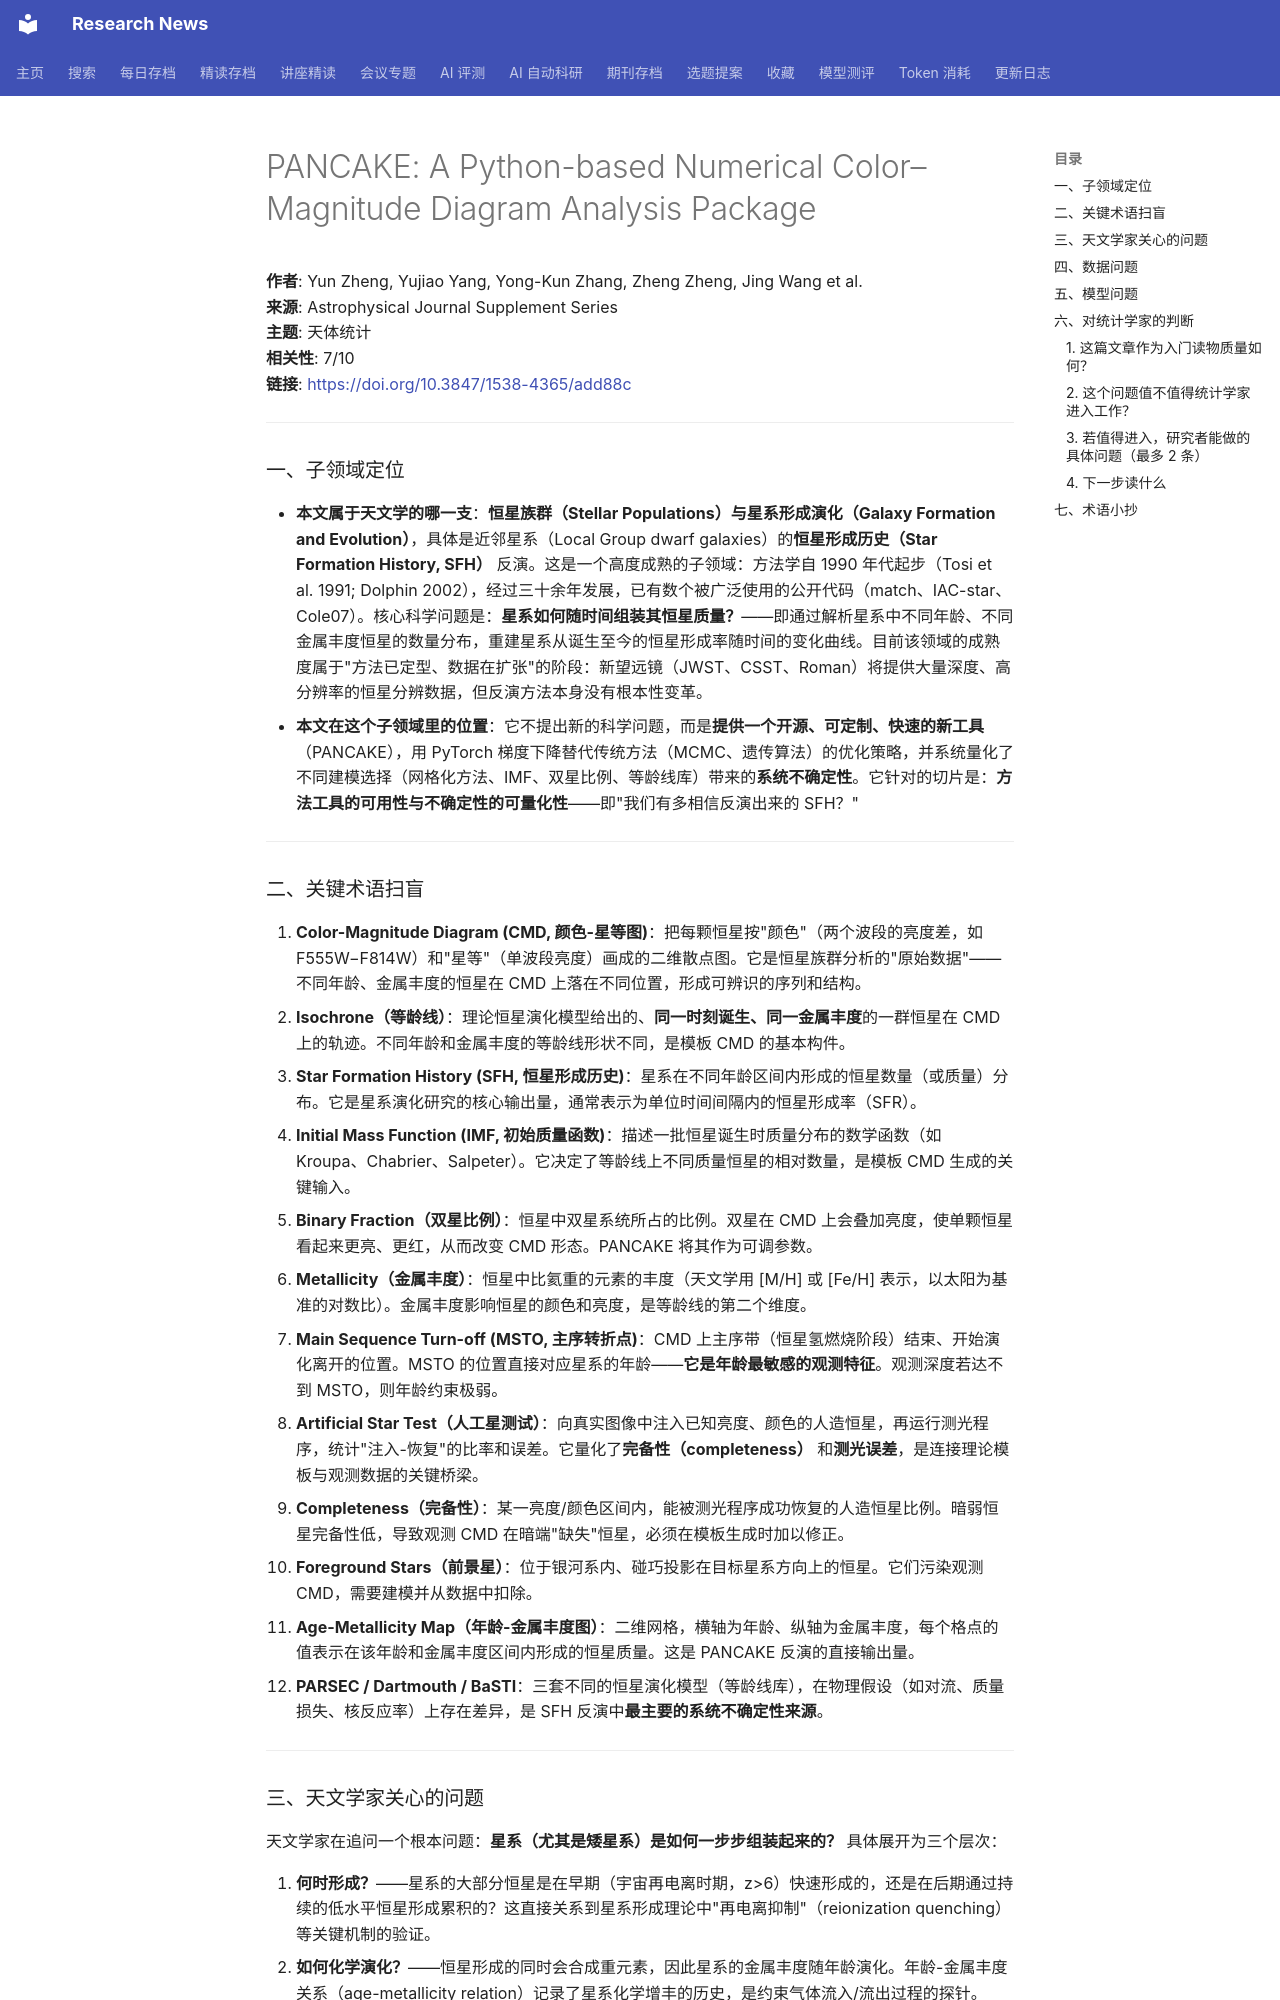

repository: cxy0714/research-news · page: deep_reads/2026-05-24-10.3847_1538-4365_add88c/index.html · generator: mkdocs

# PANCAKE: A Python-based Numerical Color–Magnitude Diagram Analysis Package

**作者**: Yun Zheng, Yujiao Yang, Yong-Kun Zhang, Zheng Zheng, Jing Wang et al.  
**来源**: Astrophysical Journal Supplement Series  
**主题**: 天体统计  
**相关性**: 7/10  
**链接**: <https://doi.org/10.3847/1538-4365/add88c>

---

### 一、子领域定位

- **本文属于天文学的哪一支**：**恒星族群（Stellar Populations）与星系形成演化（Galaxy Formation and Evolution）**，具体是近邻星系（Local Group dwarf galaxies）的**恒星形成历史（Star Formation History, SFH）** 反演。这是一个高度成熟的子领域：方法学自 1990 年代起步（Tosi et al. 1991; Dolphin 2002），经过三十余年发展，已有数个被广泛使用的公开代码（match、IAC-star、Cole07）。核心科学问题是：**星系如何随时间组装其恒星质量？**——即通过解析星系中不同年龄、不同金属丰度恒星的数量分布，重建星系从诞生至今的恒星形成率随时间的变化曲线。目前该领域的成熟度属于"方法已定型、数据在扩张"的阶段：新望远镜（JWST、CSST、Roman）将提供大量深度、高分辨率的恒星分辨数据，但反演方法本身没有根本性变革。
- **本文在这个子领域里的位置**：它不提出新的科学问题，而是**提供一个开源、可定制、快速的新工具**（PANCAKE），用 PyTorch 梯度下降替代传统方法（MCMC、遗传算法）的优化策略，并系统量化了不同建模选择（网格化方法、IMF、双星比例、等龄线库）带来的**系统不确定性**。它针对的切片是：**方法工具的可用性与不确定性的可量化性**——即"我们有多相信反演出来的 SFH？"

---

### 二、关键术语扫盲

1. **Color-Magnitude Diagram (CMD, 颜色-星等图)**：把每颗恒星按"颜色"（两个波段的亮度差，如 F555W−F814W）和"星等"（单波段亮度）画成的二维散点图。它是恒星族群分析的"原始数据"——不同年龄、金属丰度的恒星在 CMD 上落在不同位置，形成可辨识的序列和结构。
2. **Isochrone（等龄线）**：理论恒星演化模型给出的、**同一时刻诞生、同一金属丰度**的一群恒星在 CMD 上的轨迹。不同年龄和金属丰度的等龄线形状不同，是模板 CMD 的基本构件。
3. **Star Formation History (SFH, 恒星形成历史)**：星系在不同年龄区间内形成的恒星数量（或质量）分布。它是星系演化研究的核心输出量，通常表示为单位时间间隔内的恒星形成率（SFR）。
4. **Initial Mass Function (IMF, 初始质量函数)**：描述一批恒星诞生时质量分布的数学函数（如 Kroupa、Chabrier、Salpeter）。它决定了等龄线上不同质量恒星的相对数量，是模板 CMD 生成的关键输入。
5. **Binary Fraction（双星比例）**：恒星中双星系统所占的比例。双星在 CMD 上会叠加亮度，使单颗恒星看起来更亮、更红，从而改变 CMD 形态。PANCAKE 将其作为可调参数。
6. **Metallicity（金属丰度）**：恒星中比氦重的元素的丰度（天文学用 [M/H] 或 [Fe/H] 表示，以太阳为基准的对数比）。金属丰度影响恒星的颜色和亮度，是等龄线的第二个维度。
7. **Main Sequence Turn-off (MSTO, 主序转折点)**：CMD 上主序带（恒星氢燃烧阶段）结束、开始演化离开的位置。MSTO 的位置直接对应星系的年龄——**它是年龄最敏感的观测特征**。观测深度若达不到 MSTO，则年龄约束极弱。
8. **Artificial Star Test（人工星测试）**：向真实图像中注入已知亮度、颜色的人造恒星，再运行测光程序，统计"注入-恢复"的比率和误差。它量化了**完备性（completeness）** 和**测光误差**，是连接理论模板与观测数据的关键桥梁。
9. **Completeness（完备性）**：某一亮度/颜色区间内，能被测光程序成功恢复的人造恒星比例。暗弱恒星完备性低，导致观测 CMD 在暗端"缺失"恒星，必须在模板生成时加以修正。
10. **Foreground Stars（前景星）**：位于银河系内、碰巧投影在目标星系方向上的恒星。它们污染观测 CMD，需要建模并从数据中扣除。
11. **Age-Metallicity Map（年龄-金属丰度图）**：二维网格，横轴为年龄、纵轴为金属丰度，每个格点的值表示在该年龄和金属丰度区间内形成的恒星质量。这是 PANCAKE 反演的直接输出量。
12. **PARSEC / Dartmouth / BaSTI**：三套不同的恒星演化模型（等龄线库），在物理假设（如对流、质量损失、核反应率）上存在差异，是 SFH 反演中**最主要的系统不确定性来源**。

---
